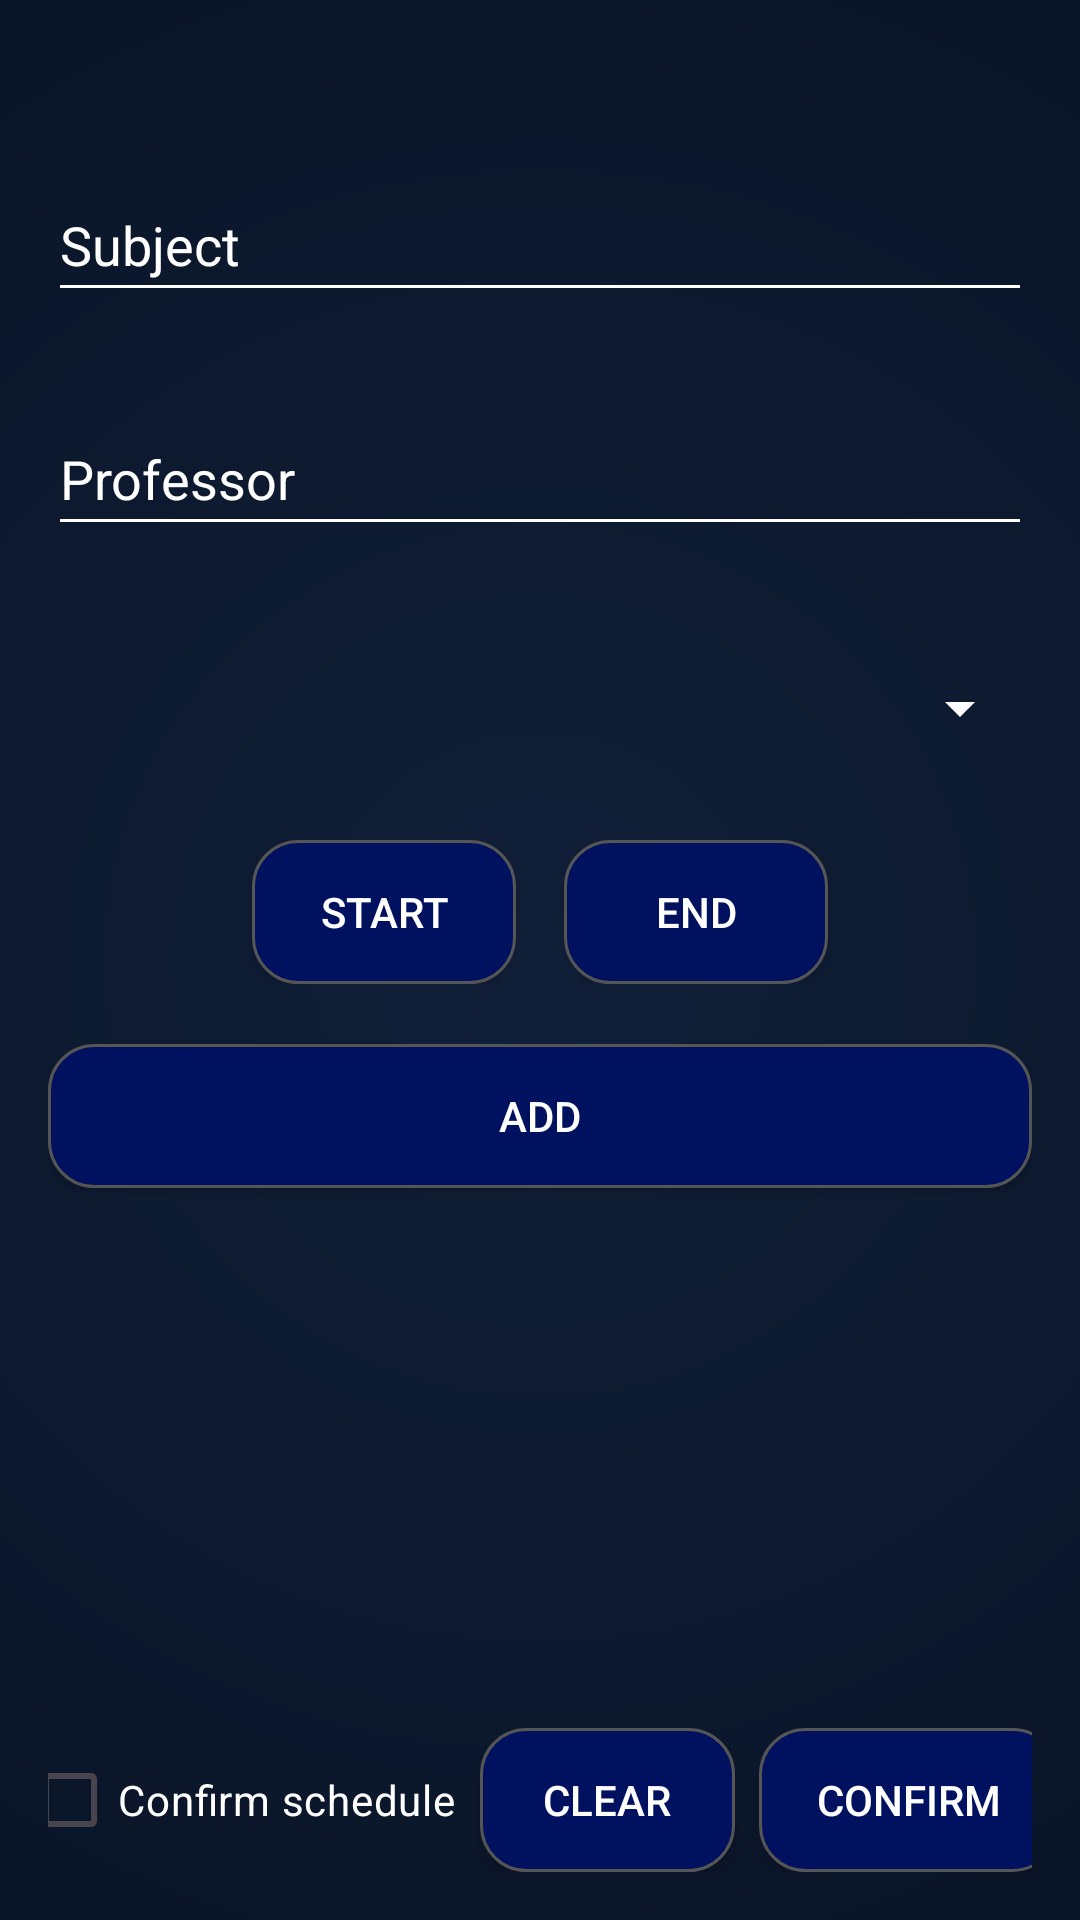

Here is an Android app screen rendered from its layout file. Give the layout XML and the strings, colors and styles it references.
<!-- AndroidManifest.xml: application theme Theme.MyUNYT -->
<!-- res/layout/activity_schedule.xml -->
<?xml version="1.0" encoding="utf-8"?>
<androidx.constraintlayout.widget.ConstraintLayout
    xmlns:android="http://schemas.android.com/apk/res/android"
    xmlns:app="http://schemas.android.com/apk/res-auto"
    android:layout_width="match_parent"
    android:layout_height="match_parent"
    android:padding="16dp"
    android:background="@drawable/fullpage_gradient_background">


    <LinearLayout
        android:id="@+id/inputBox"
        android:layout_width="0dp"
        android:layout_height="wrap_content"
        android:orientation="vertical"
        app:layout_constraintStart_toStartOf="parent"
        app:layout_constraintEnd_toEndOf="parent"
        app:layout_constraintTop_toTopOf="parent">

        <EditText
            android:id="@+id/subjEditText"
            android:layout_width="match_parent"
            android:layout_height="wrap_content"
            android:layout_marginTop="40dp"
            android:layout_marginBottom="30dp"
            android:minHeight="48dp"
            android:hint="@string/label_subject"
            android:textColor="#FFFFFF"
            android:textColorHint="#FFFFFF"
            android:backgroundTint="#FFFFFF"
            android:inputType="textCapWords" />

        <AutoCompleteTextView
            android:id="@+id/profAutoComplete"
            android:layout_width="match_parent"
            android:layout_height="wrap_content"
            android:layout_marginBottom="30dp"
            android:minHeight="48dp"
            android:hint="@string/label_professor"
            android:textColor="#FFFFFF"
            android:textColorHint="#FFFFFF"
            android:backgroundTint="#FFFFFF"
            android:inputType="textPersonName"
            android:singleLine="true" />

        <Spinner
            android:id="@+id/daySpinner"
            android:layout_width="match_parent"
            android:layout_height="wrap_content"
            android:layout_marginBottom="20dp"
            android:minHeight="48dp"
            android:textColor="#FFFFFF"
            android:backgroundTint="#FFFFFF"/>

        <LinearLayout
            android:layout_width="match_parent"
            android:layout_height="wrap_content"
            android:gravity="center"
            android:orientation="horizontal"
            android:layout_marginBottom="20dp">

            <Button
                android:id="@+id/startButton"
                android:layout_width="wrap_content"
                android:layout_height="wrap_content"
                android:minHeight="48dp"
                android:background="@drawable/login_button_rounded"
                android:textColor="#FFFFFF"
                android:text="@string/btn_start" />

            <Button
                android:id="@+id/endButton"
                android:layout_width="wrap_content"
                android:layout_height="wrap_content"
                android:minHeight="48dp"
                android:layout_marginStart="16dp"
                android:background="@drawable/login_button_rounded"
                android:textColor="#FFFFFF"
                android:text="@string/btn_end" />
        </LinearLayout>

        <Button
            android:id="@+id/addSchedButton"
            android:layout_width="match_parent"
            android:layout_height="wrap_content"
            android:layout_marginBottom="20dp"
            android:minHeight="48dp"
            android:background="@drawable/login_button_rounded"
            android:textColor="#FFFFFF"
            android:text="@string/btn_add" />
    </LinearLayout>


    <HorizontalScrollView
        android:id="@+id/tableScroll"
        android:layout_width="0dp"
        android:layout_height="0dp"
        android:fillViewport="true"
        android:contentDescription="Timetable scrollable view"
        app:layout_constraintStart_toStartOf="parent"
        app:layout_constraintEnd_toEndOf="parent"
        app:layout_constraintTop_toBottomOf="@id/inputBox"
        app:layout_constraintBottom_toTopOf="@id/summaryText">

        <ScrollView
            android:layout_width="wrap_content"
            android:layout_height="match_parent"
            android:fillViewport="true">

            <TableLayout
                android:id="@+id/timetable"
                android:layout_width="wrap_content"
                android:layout_height="wrap_content"
                android:contentDescription="Vertical scroll"
                android:stretchColumns="*" />
        </ScrollView>
    </HorizontalScrollView>


    <TextView
        android:id="@+id/summaryText"
        android:layout_width="0dp"
        android:layout_height="wrap_content"
        android:textAppearance="?android:attr/textAppearanceSmall"
        android:layout_marginTop="8dp"
        app:layout_constraintStart_toStartOf="parent"
        app:layout_constraintEnd_toEndOf="parent"
        app:layout_constraintTop_toBottomOf="@id/tableScroll"
        app:layout_constraintBottom_toTopOf="@id/confirmBox" />


    <LinearLayout
        android:id="@+id/confirmBox"
        android:layout_width="0dp"
        android:layout_height="wrap_content"
        android:orientation="horizontal"
        android:gravity="center"
        android:layout_marginTop="12dp"
        app:layout_constraintStart_toStartOf="parent"
        app:layout_constraintEnd_toEndOf="parent"
        app:layout_constraintBottom_toBottomOf="parent">

        <CheckBox
            android:id="@+id/confirmCheck"
            android:layout_width="wrap_content"
            android:layout_height="wrap_content"
            android:minHeight="48dp"
            android:textColor="@color/white"
            android:buttonTint="@color/white"
            android:text="@string/checkbox_confirm" />
        <Button
            android:id="@+id/clearButton"
            android:layout_width="85dp"
            android:layout_height="48dp"
            android:layout_marginStart="8dp"
            android:background="@drawable/login_button_rounded"
            android:textColor="#FFFFFF"
            android:text="Clear"/>
        <Button
            android:id="@+id/confirmButton"
            android:layout_width="100dp"
            android:layout_height="48dp"
            android:minHeight="48dp"
            android:layout_marginStart="8dp"
            android:background="@drawable/login_button_rounded"
            android:textColor="#FFFFFF"
            android:text="@string/btn_confirm" />
    </LinearLayout>

</androidx.constraintlayout.widget.ConstraintLayout>
<!-- resources referenced by this layout -->
<resources>
  <color name="white">#FFFFFFFF</color>
  <!-- drawable fullpage_gradient_background (drawable) -->
  <shape xmlns:android="http://schemas.android.com/apk/res/android">
      <gradient
          android:startColor="#101F38"
          android:centerColor="#0A1528"
          android:endColor="#00040D"
          android:type="radial"
          android:gradientRadius="700dp"
          android:useLevel="false" />
  </shape>
  <!-- drawable login_button_rounded (drawable) -->
  <?xml version="1.0" encoding="utf-8"?>
  <shape xmlns:android="http://schemas.android.com/apk/res/android">
      <corners android:radius="15dp" />
      <solid android:color="@color/unyt_blue" />
      <stroke android:width="1dp" android:color="#555555" />
  </shape>
  <string name="btn_add">Add</string>
  <string name="btn_confirm">Confirm</string>
  <string name="btn_end">End</string>
  <string name="btn_start">Start</string>
  <string name="checkbox_confirm">Confirm schedule</string>
  <string name="label_professor">Professor</string>
  <string name="label_subject">Subject</string>
  <style name="Theme.MyUNYT" parent="Base.Theme.MyUNYT" />
  <color name="unyt_blue">#00115F</color>
  <style name="Base.Theme.MyUNYT" parent="Theme.Material3.DayNight.NoActionBar">
          
          
      </style>
</resources>
